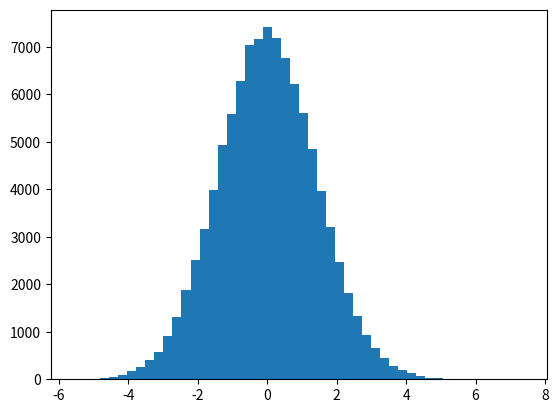

This figure's Python source: (Note: this script raises an exception after producing the figure.)
import numpy as np
import matplotlib.pyplot as plotter
import matplotlib.mlab as mlab
import scipy.special as sps

def generate_gamma(shape, m):
    #Parameters of the Gamma distribution
    scale = 1
    dist = np.random.gamma(shape, scale, m)
    est_avg = sum(dist)/m
    act_avg = shape * scale
    return [est_avg, act_avg];

clt = []
for i in range(100000):
    m = 1000
    gamma = generate_gamma(2, m)
    clt_value = np.sqrt(m) * (gamma[0] - gamma[1])
    clt.append(clt_value)
    #print clt_value

#print clt
n, bins, patches = plotter.hist(clt, 50, normed=1, facecolor='green', alpha=0.5)
# add a 'best fit' line
y = mlab.normpdf(bins, 0, 1.426)
plotter.plot(bins, y, 'r--')
plotter.subplots_adjust(left=0.15)
plotter.show()

